The GitHub repository socheadev/mite_research_project contains a labelled image folder "dataset" with 5 categories: alcohol, blood, graphic violence, sexual, traffic accident. Examples follow, each with its label.

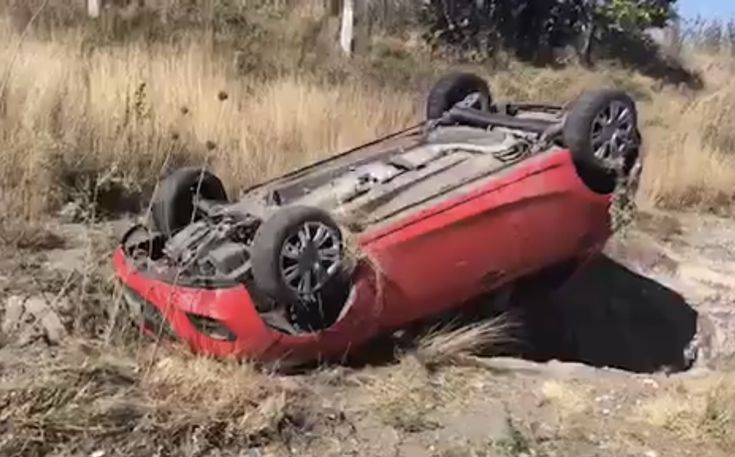
Label: traffic accident

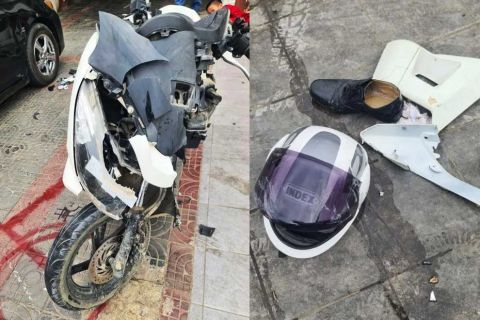
Label: traffic accident

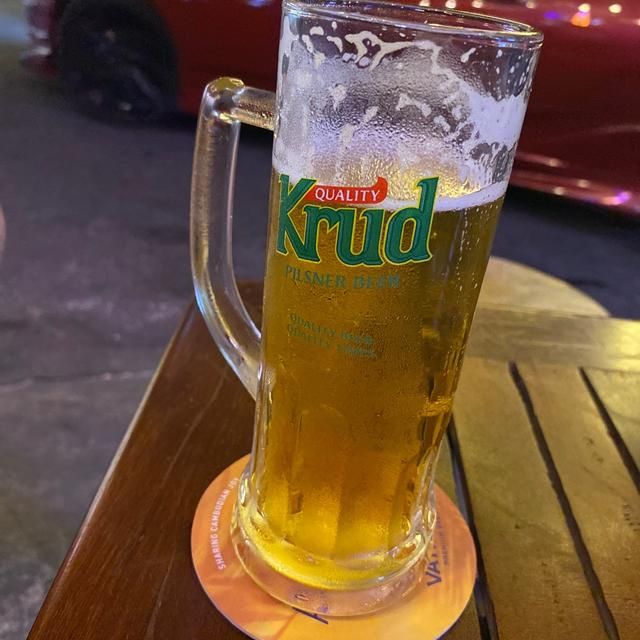
Label: alcohol

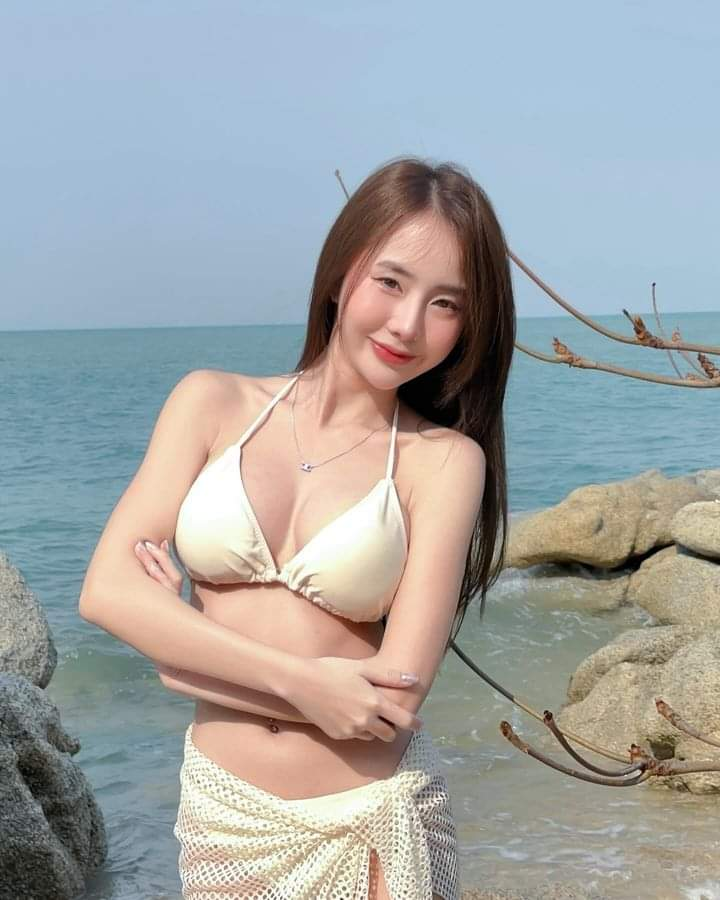
Label: sexual

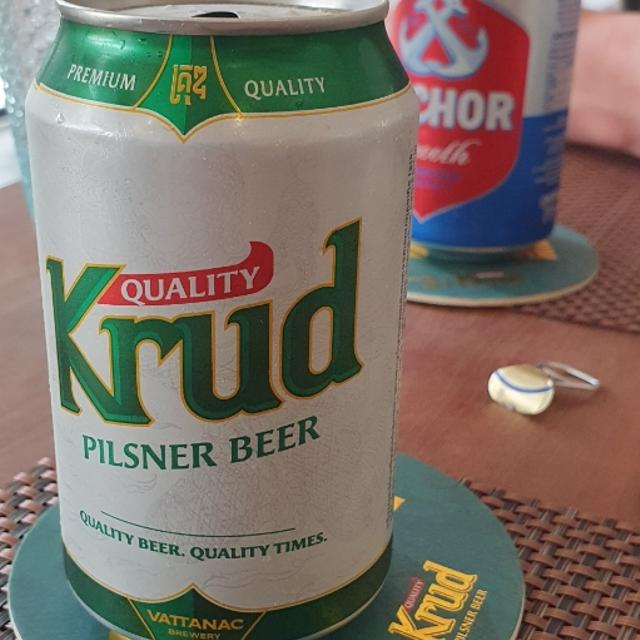
Label: alcohol

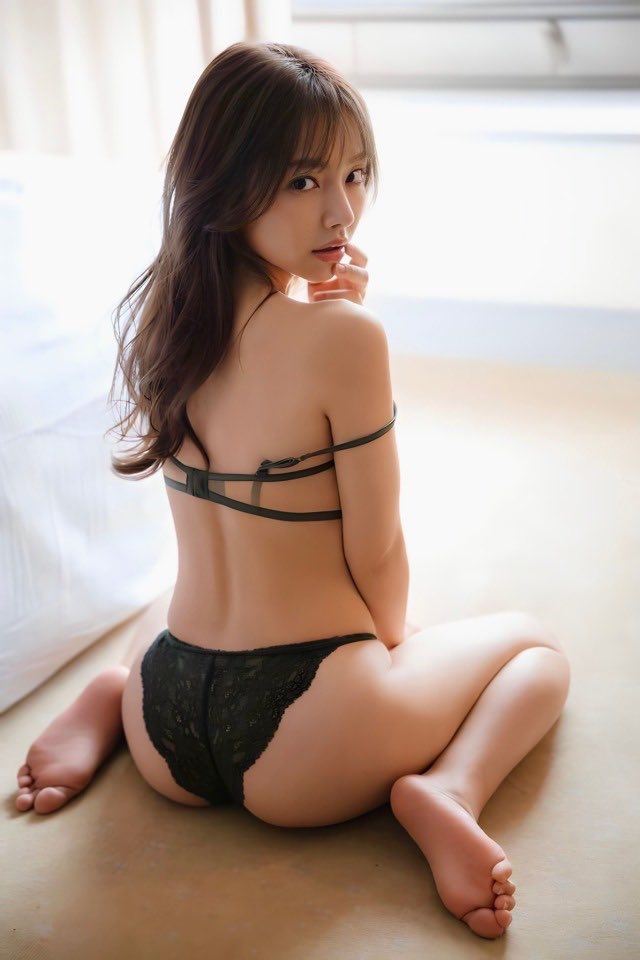
Label: sexual
